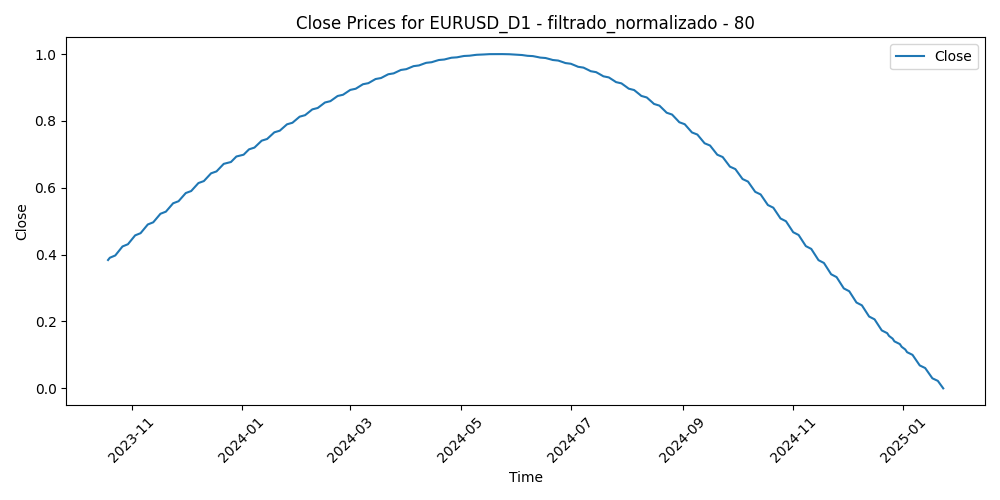

Source data for this figure (header and first rows):
Time, Close, Volume, diferencia_media_80
2023-10-19, 0.3839, 0.291, 0.6877
2023-10-20, 0.3907, 0.1919, 0.6692
2023-10-23, 0.3975, 0.1647, 0.5836
2023-10-24, 0.4043, 0.1936, 0.6661
2023-10-25, 0.411, 0.1578, 0.6897
2023-10-26, 0.4177, 0.2132, 0.6887
2023-10-27, 0.4244, 0.1545, 0.6798
2023-10-30, 0.4311, 0.1276, 0.6191
2023-10-31, 0.4378, 0.2162, 0.6575
2023-11-01, 0.4444, 0.234, 0.6559
2023-11-02, 0.451, 0.2033, 0.589
2023-11-03, 0.4576, 0.2044, 0.4657
2023-11-06, 0.4642, 0.1105, 0.469
2023-11-07, 0.4707, 0.1523, 0.4812
2023-11-08, 0.4773, 0.1414, 0.4641
2023-11-09, 0.4838, 0.1962, 0.5028
2023-11-10, 0.4902, 0.1334, 0.4785
2023-11-13, 0.4967, 0.08214, 0.4575
2023-11-14, 0.5031, 0.1789, 0.2542
2023-11-15, 0.5095, 0.1888, 0.2863
2023-11-16, 0.5159, 0.1586, 0.278
2023-11-17, 0.5222, 0.1699, 0.2088
2023-11-20, 0.5286, 0.1581, 0.178
2023-11-21, 0.5349, 0.1813, 0.21
2023-11-22, 0.5411, 0.1848, 0.2342
2023-11-23, 0.5474, 0.0213, 0.2158
2023-11-24, 0.5536, 0.07575, 0.1782
2023-11-27, 0.5598, 0.1313, 0.159
2023-11-28, 0.5659, 0.1983, 0.1138
2023-11-29, 0.5721, 0.2301, 0.1425
2023-11-30, 0.5782, 0.2579, 0.231
2023-12-01, 0.5842, 0.2701, 0.2353
2023-12-04, 0.5903, 0.2658, 0.2877
2023-12-05, 0.5963, 0.2629, 0.3292
2023-12-06, 0.6023, 0.1866, 0.365
2023-12-07, 0.6082, 0.2646, 0.3315
2023-12-08, 0.6141, 0.2899, 0.3652
2023-12-11, 0.62, 0.1399, 0.3601
2023-12-12, 0.6259, 0.1764, 0.326
2023-12-13, 0.6317, 0.2299, 0.236
2023-12-14, 0.6375, 0.3926, 0.1083
2023-12-15, 0.6432, 0.2951, 0.2191
2023-12-18, 0.649, 0.1572, 0.1869
2023-12-19, 0.6547, 0.2153, 0.125
2023-12-20, 0.6603, 0.1871, 0.1675
2023-12-21, 0.6659, 0.2365, 0.09402
2023-12-22, 0.6715, 0.2122, 0.09424
2023-12-26, 0.6771, 0.0, 0.06575
2023-12-27, 0.6826, 0.09199, 0.0
2023-12-28, 0.6881, 0.1589, 0.05336
2023-12-29, 0.6935, 0.1578, 0.08626
2024-01-02, 0.699, 0.1969, 0.1966
2024-01-03, 0.7043, 0.2622, 0.2206
2024-01-04, 0.7097, 0.2122, 0.1966
2024-01-05, 0.715, 0.3027, 0.2045
2024-01-08, 0.7202, 0.1913, 0.1988
2024-01-09, 0.7255, 0.2172, 0.224
2024-01-10, 0.7307, 0.1507, 0.1815
2024-01-11, 0.7358, 0.2913, 0.1848
2024-01-12, 0.7409, 0.2242, 0.2146
... 267 more rows
